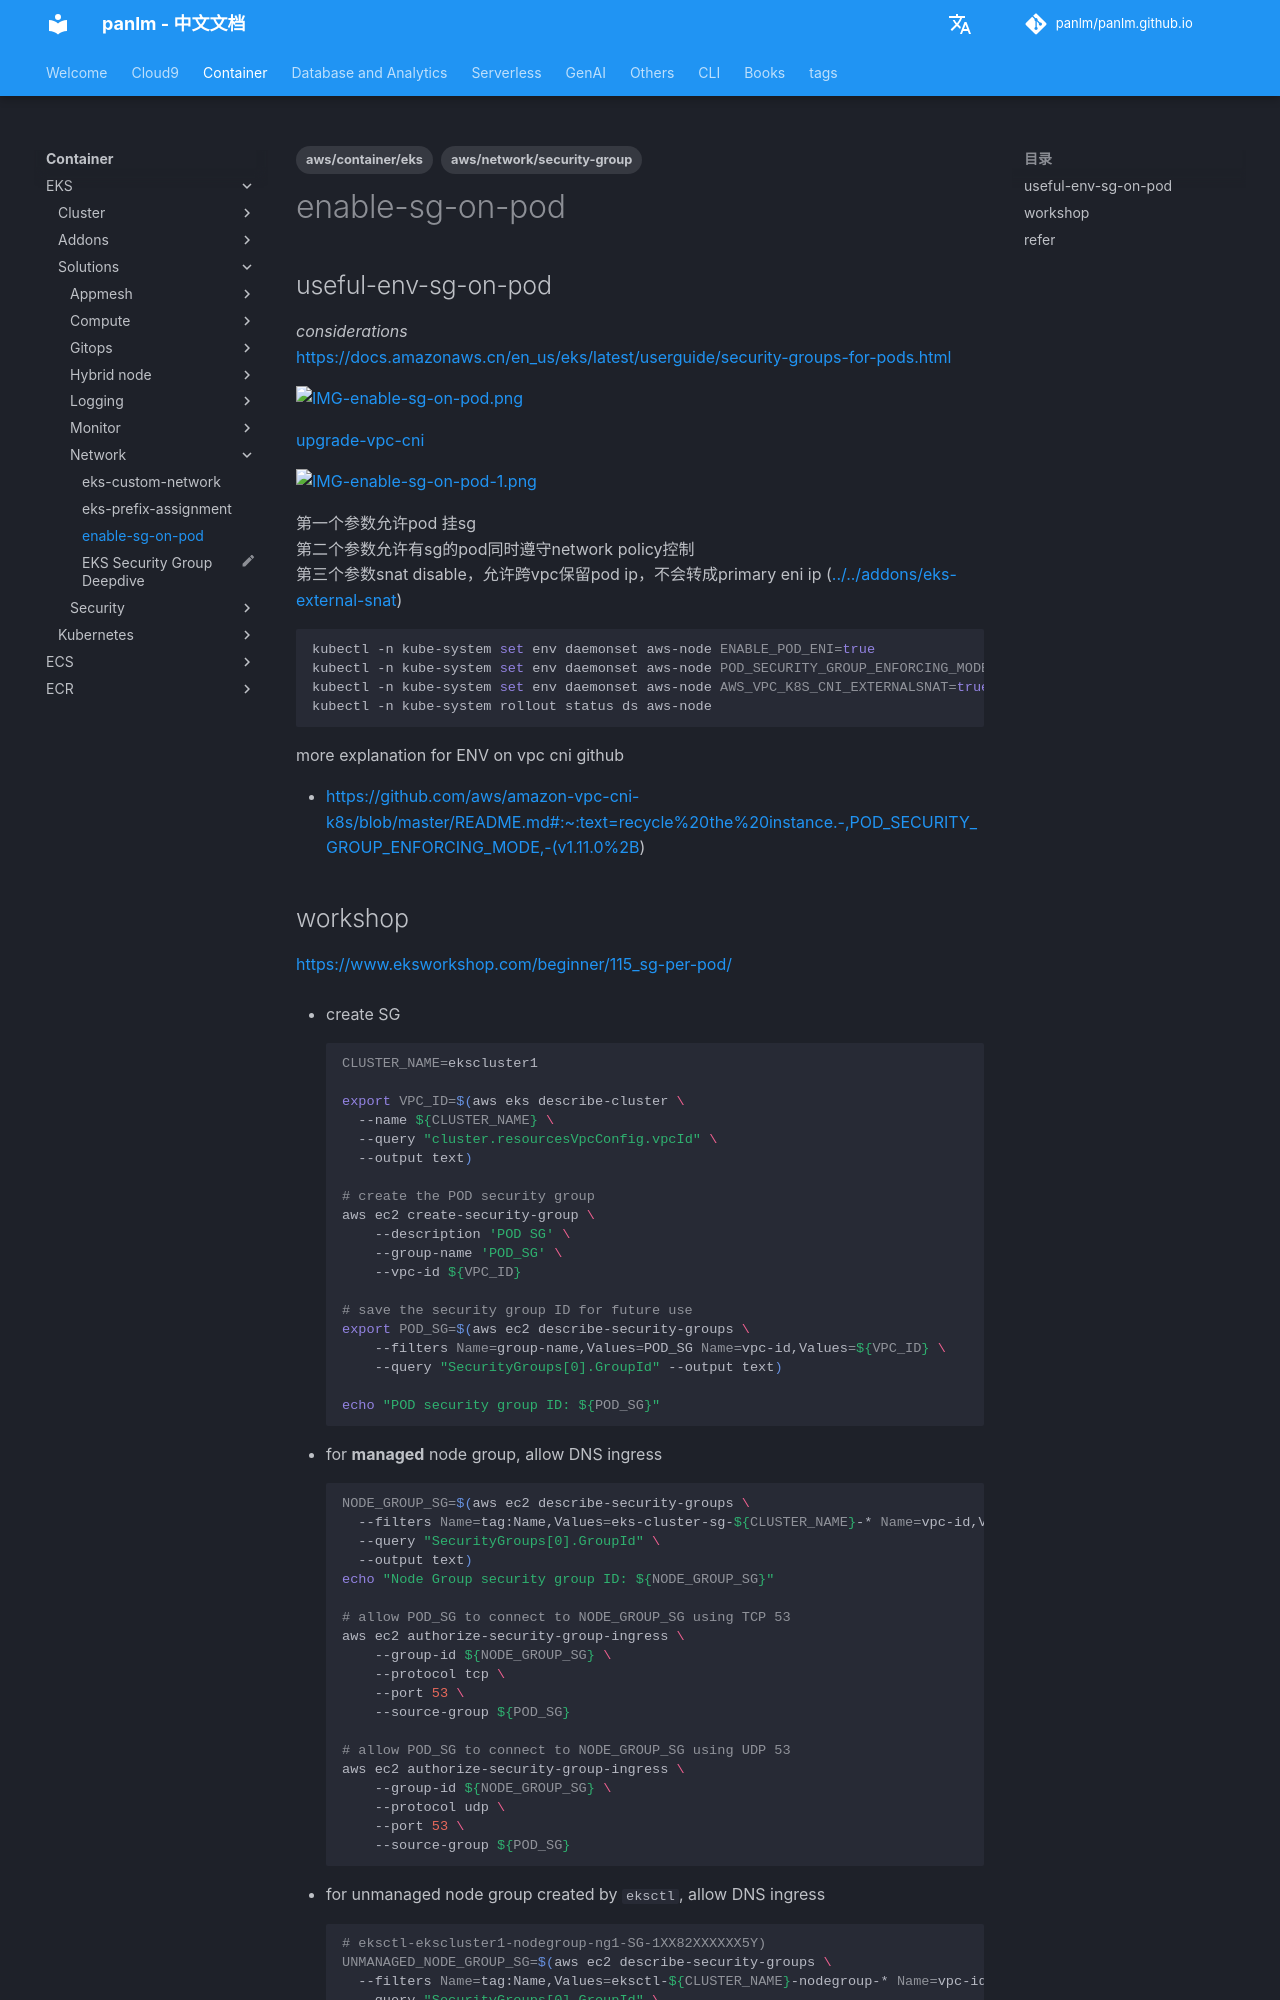

repository: panlm/panlm.github.io · page: zh/EKS/solutions/network/enable-sg-on-pod/index.html · generator: mkdocs

---
title: enable-sg-on-pod
description: 启用 pod 安全组
created: 2022-06-15 09:40:23.381000
last_modified: 2023-12-31
tags:
- aws/container/eks
- aws/network/security-group
permalink: git-mkdocs/eks/solutions/network/enable-sg-on-pod
---

# enable-sg-on-pod

## useful-env-sg-on-pod

*considerations*
https://docs.amazonaws.cn/en_us/eks/latest/userguide/security-groups-for-pods.html

![IMG-enable-sg-on-pod.png](attachments/enable-sg-on-pod/IMG-enable-sg-on-pod.png)

[[upgrade-vpc-cni]]

![IMG-enable-sg-on-pod-1.png](attachments/enable-sg-on-pod/IMG-enable-sg-on-pod-1.png)

第一个参数允许pod 挂sg
第二个参数允许有sg的pod同时遵守network policy控制
第三个参数snat disable，允许跨vpc保留pod ip，不会转成primary eni ip ([[../../addons/eks-external-snat]])

```sh
kubectl -n kube-system set env daemonset aws-node ENABLE_POD_ENI=true
kubectl -n kube-system set env daemonset aws-node POD_SECURITY_GROUP_ENFORCING_MODE=standard
kubectl -n kube-system set env daemonset aws-node AWS_VPC_K8S_CNI_EXTERNALSNAT=true
kubectl -n kube-system rollout status ds aws-node

```

more explanation for ENV on vpc cni github
- https://github.com/aws/amazon-vpc-cni-k8s/blob/master/README.md#:~:text=recycle%20the%20instance.-,POD_SECURITY_GROUP_ENFORCING_MODE,-(v1.11.0%2B)
